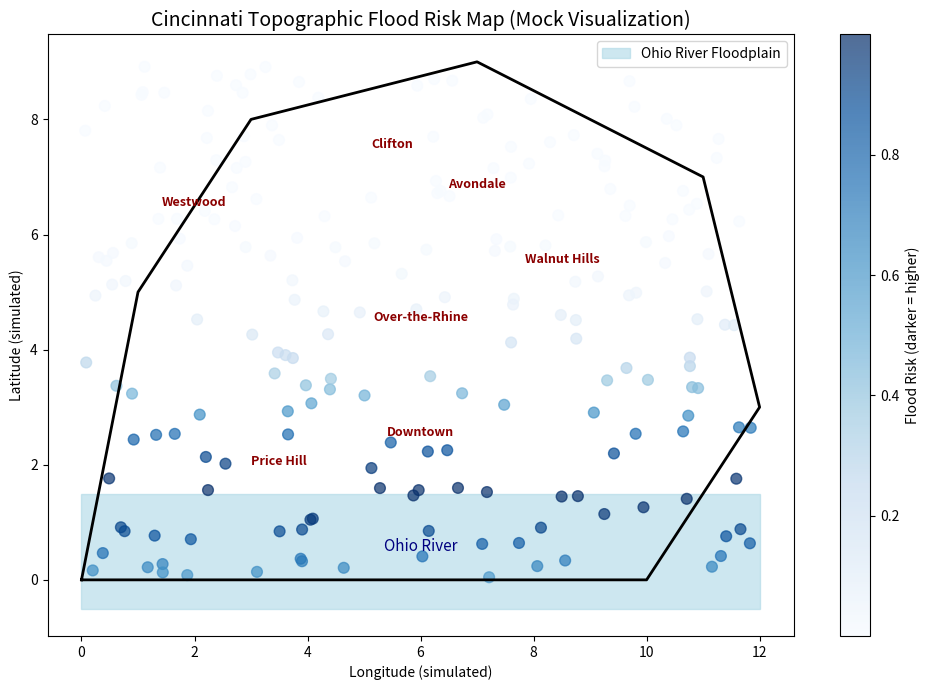

This figure's Python source: (Note: this script raises an exception after producing the figure.)
"""
Mock visualization of Cincinnati flood risk map.
Shows Ohio River floodplain + neighborhood labels + simulated risk points.
"""

import matplotlib.pyplot as plt
import numpy as np

# City outline (abstract polygon)
cincinnati_outline = np.array([
    [0,0], [10,0], [12,3], [11,7], [7,9], [3,8], [1,5], [0,0]
])

# Ohio River floodplain
ohio_river = np.array([
    [0,-0.5], [12,-0.5], [12,1.5], [0,1.5], [0,-0.5]
])

# Generate simulated flood risk points
np.random.seed(42)
n_points = 200
x = np.random.uniform(0, 12, n_points)
y = np.random.uniform(0, 9, n_points)
risk = np.exp(-(y-1.5)**2/4)

plt.figure(figsize=(10,7))
plt.fill(ohio_river[:,0], ohio_river[:,1], color="lightblue", alpha=0.6, label="Ohio River Floodplain")
plt.plot(cincinnati_outline[:,0], cincinnati_outline[:,1], color="black", linewidth=2)

sc = plt.scatter(x, y, c=risk, cmap="Blues", s=60, alpha=0.7)

# Neighborhood labels (mock positions)
neighborhoods = {
    "Downtown": (6, 2.5),
    "Over-the-Rhine": (6, 4.5),
    "Walnut Hills": (8.5, 5.5),
    "Westwood": (2, 6.5),
    "Avondale": (7, 6.8),
    "Price Hill": (3.5, 2.0),
    "Clifton": (5.5, 7.5)
}

for name, (nx, ny) in neighborhoods.items():
    plt.text(nx, ny, name, fontsize=9, weight="bold", ha="center", color="darkred")

plt.text(6, 0.5, "Ohio River", fontsize=11, color="navy", ha="center")

plt.colorbar(sc, label="Flood Risk (darker = higher)")
plt.title("Cincinnati Topographic Flood Risk Map (Mock Visualization)", fontsize=14)
plt.xlabel("Longitude (simulated)")
plt.ylabel("Latitude (simulated)")
plt.legend()
plt.tight_layout()
plt.savefig("images/cincinnati_flood_risk_map.png", dpi=150)
plt.show()
